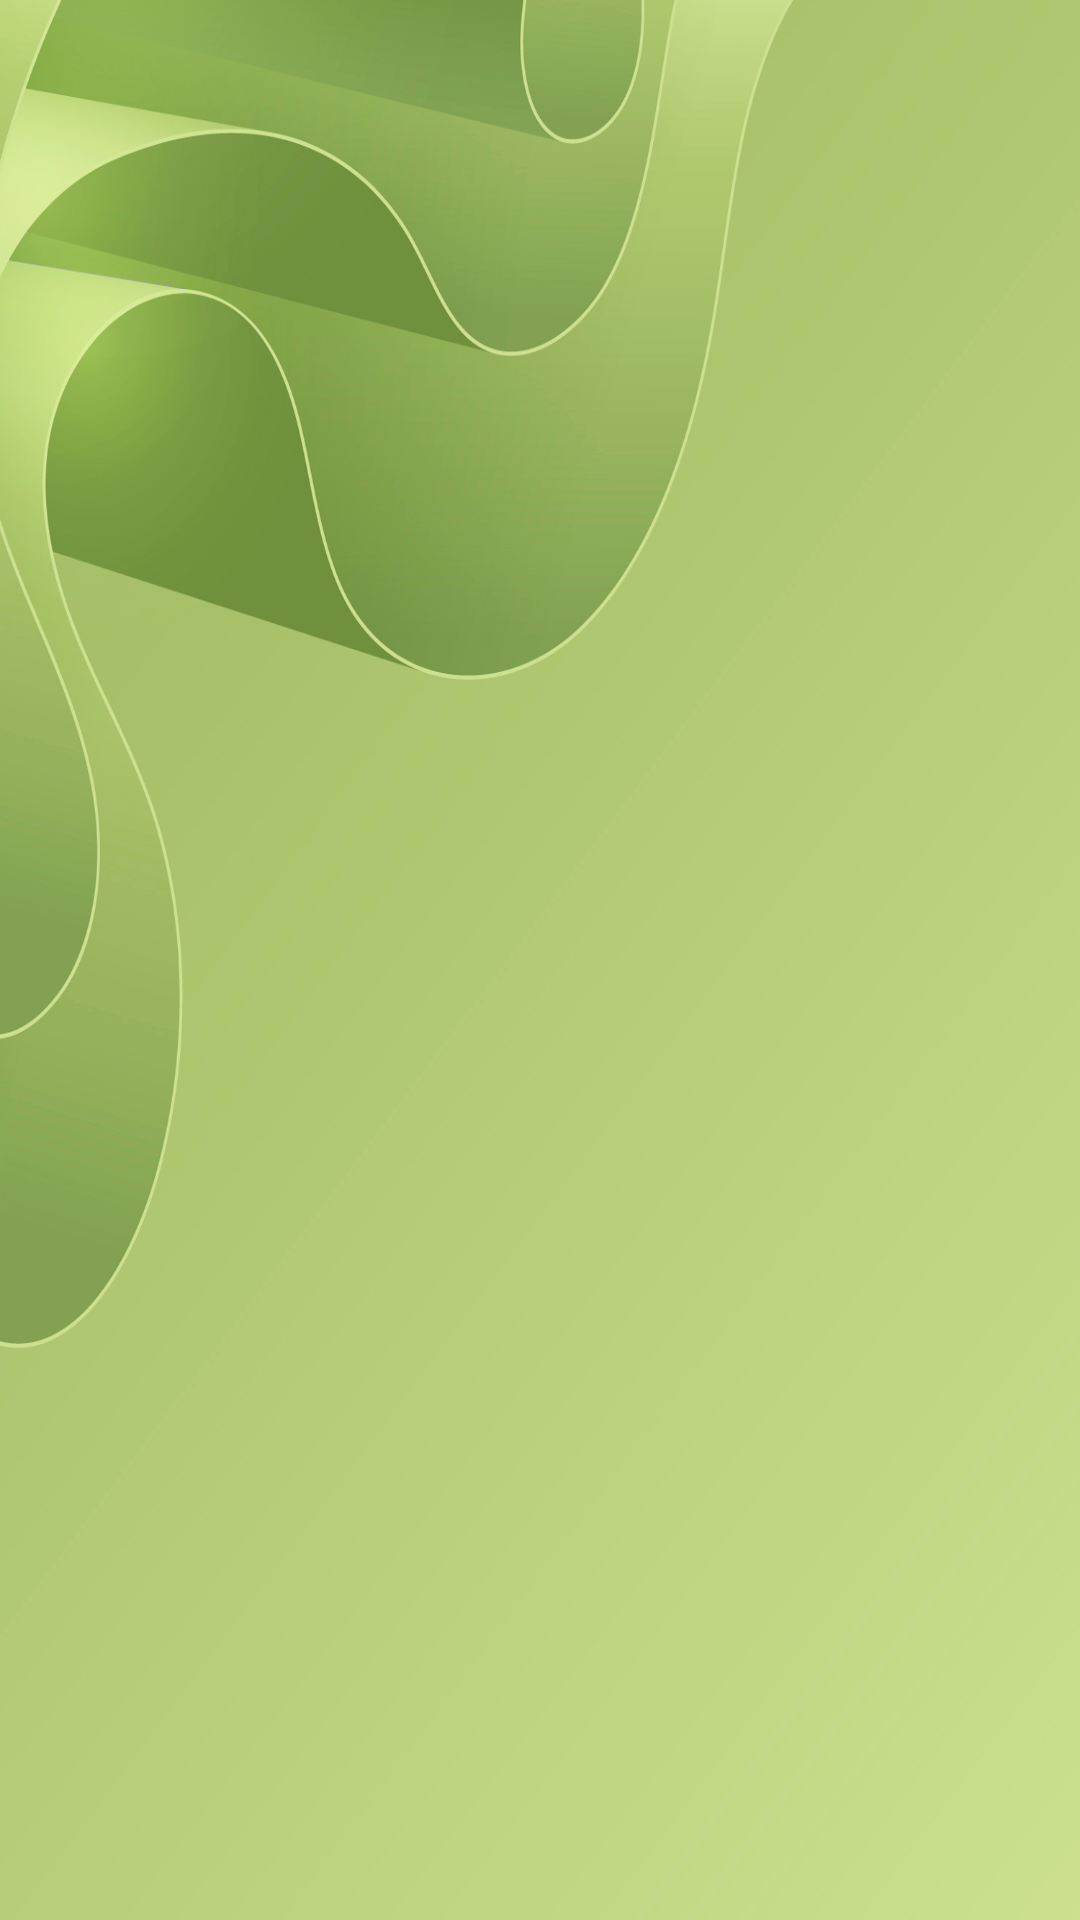

Write the Android layout XML for this screen, with the resource values it uses.
<!-- AndroidManifest.xml: application theme Theme.ProjectList -->
<!-- res/layout/content_main.xml -->
<?xml version="1.0" encoding="utf-8"?>
<androidx.constraintlayout.widget.ConstraintLayout xmlns:android="http://schemas.android.com/apk/res/android"
    xmlns:app="http://schemas.android.com/apk/res-auto"
    xmlns:tools="http://schemas.android.com/tools"
    android:layout_width="match_parent"
    android:layout_height="match_parent"
    app:layout_behavior="@string/appbar_scrolling_view_behavior"
    tools:showIn="@layout/app_bar_main"
    android:orientation="vertical">

    <androidx.recyclerview.widget.RecyclerView
        android:id="@+id/main_list"
        android:layout_width="match_parent"
        android:layout_height="match_parent"
        android:background="@drawable/pattern_back"
        android:clipToPadding="false"/>

    <ProgressBar
        android:id="@+id/progressBarMain"
        style="?android:attr/progressBarStyle"
        android:layout_width="300dp"
        android:layout_height="250dp"
        android:layout_marginTop="200dp"
        app:layout_constraintEnd_toEndOf="parent"
        app:layout_constraintStart_toStartOf="parent"
        app:layout_constraintTop_toTopOf="parent"
        android:visibility="invisible"/>
    








</androidx.constraintlayout.widget.ConstraintLayout>
<!-- res/layout/app_bar_main.xml (included above) -->
<?xml version="1.0" encoding="utf-8"?>
<androidx.coordinatorlayout.widget.CoordinatorLayout xmlns:android="http://schemas.android.com/apk/res/android"
    xmlns:app="http://schemas.android.com/apk/res-auto"
    xmlns:tools="http://schemas.android.com/tools"
    android:layout_width="match_parent"
    android:layout_height="match_parent"
    tools:context=".screens.MainActivity">

    <com.google.android.material.appbar.AppBarLayout
        android:layout_width="match_parent"
        android:layout_height="wrap_content"
        android:theme="@style/Theme.ProjectList.AppBarOverlay">

        <androidx.appcompat.widget.Toolbar
            android:id="@+id/toolbar"
            android:layout_width="match_parent"
            android:layout_height="?attr/actionBarSize"
            android:background="@color/main_header"
            app:popupTheme="@style/Theme.ProjectList.PopupOverlay" />

    </com.google.android.material.appbar.AppBarLayout>

    <include layout="@layout/content_main" />

    <com.google.android.material.floatingactionbutton.FloatingActionButton
        android:id="@+id/fab"
        android:layout_width="wrap_content"
        android:layout_height="wrap_content"
        android:layout_gravity="bottom|end"
        android:layout_marginEnd="@dimen/fab_margin"
        android:layout_marginBottom="30dp"
        app:srcCompat="@drawable/add_sign" />

</androidx.coordinatorlayout.widget.CoordinatorLayout>
<!-- resources referenced by this layout -->
<resources>
  <color name="main_header">#00737F</color>
  <!-- drawable pattern_back: png bitmap (drawable, 618507 bytes) -->
  <style name="Theme.ProjectList.AppBarOverlay" parent="ThemeOverlay.AppCompat.Dark.ActionBar" />
  <style name="Theme.ProjectList.PopupOverlay" parent="ThemeOverlay.AppCompat.Light" />
  <style name="Theme.ProjectList" parent="Theme.MaterialComponents.Light.DarkActionBar">
          
          <item name="colorPrimary">@color/main_header</item>
          <item name="colorPrimaryVariant">@color/main_header_back</item>
          <item name="colorOnPrimary">@color/white</item>
          
          <item name="colorSecondary">#007685</item>
          <item name="colorSecondaryVariant">@color/main_header</item>
          <item name="colorOnSecondary">@color/white</item>
          
          <item name="android:statusBarColor">#008878</item>
          
      </style>
  <color name="main_header_back">#48A14B</color>
  <color name="white">#FFFFFFFF</color>
</resources>
